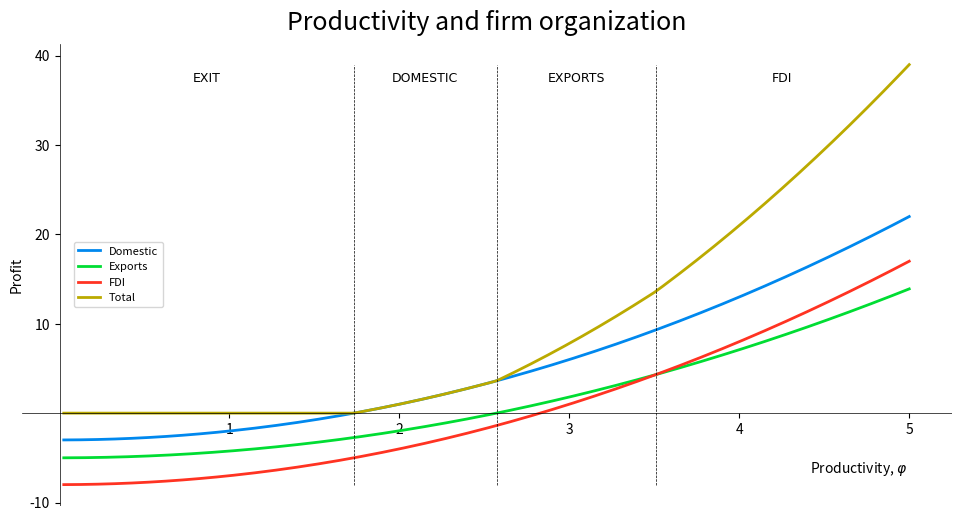

Reproduce this figure in Python.
import matplotlib.pyplot as plt

# definition of parameters
B = 1
epsilon = 3
fpl = 3
fx = 5
t = 1.15
colors = ['#0088EE', '#00DD33', '#FF3322', '#bbaa00']

# critical fi
fi_dom = (fpl / B) ** (1 / (epsilon - 1))
fi_exp = (fx / (B * (t ** (1 - epsilon)))) ** (1 / (epsilon - 1))
fi_fdi = ((fpl + fx) / B) ** (1 / (epsilon - 1))
fi_exp_fdi = (fpl / (B * (1 - t ** (1 - epsilon)))) ** (1 / (epsilon - 1))

# fi range
Fi = round(fi_exp_fdi + 1.1)


# Function for calculating profits and storing them in arrays
def profits(B, epsilon, fpl, fx, t):
    y_dom_values = []
    y_exp_values = []
    y_fdi_values = []
    y_total_values = []
    x_values = []
    for i in range(1, 201):
        z = (i / 200) * Fi
        x_values.append(z)
        y_dom = B * (z ** (epsilon - 1)) - fpl
        y_exp = B * (t ** (1 - epsilon)) * (z ** (epsilon - 1)) - fx
        y_fdi = B * (z ** (epsilon - 1)) - fpl - fx
        y_total = max(y_dom, y_dom + max(y_fdi, y_exp), 0)
        y_dom_values.append(y_dom)
        y_exp_values.append(y_exp)
        y_fdi_values.append(y_fdi)
        y_total_values.append(y_total)
    return y_dom_values, y_exp_values, y_fdi_values, y_total_values, x_values


y_dom1, y_exp1, y_fdi1, y_total1, x = profits(B, epsilon, fpl, fx, t)

font = {'family': 'arial',
        'color': 'black',
        'weight': 'normal',
        'size': 9,
        }

plt.rcParams.update({'font.size': 10})

# Plot profit lines
fig, ax = plt.subplots(figsize=(12, 6))
ax.plot(x, y_dom1, linewidth=2, color=colors[0], label="Domestic")
ax.plot(x, y_exp1, linewidth=2, color=colors[1], label="Exports")
ax.plot(x, y_fdi1, linewidth=2, color=colors[2], label="FDI")
ax.plot(x, y_total1, linewidth=2, color=colors[3], label="Total")

# dotted lines
X1 = [fi_dom, fi_dom]
Y1 = [min(y_fdi1), max(y_total1)]
X2 = [fi_exp, fi_exp]
Y2 = [min(y_fdi1), max(y_total1)]
X3 = [fi_exp_fdi, fi_exp_fdi]
Y3 = [min(y_fdi1), max(y_total1)]

# Plot dotted lines
plt.plot(X1, Y1, linestyle='--', color='black', lw=.5)
plt.plot(X2, Y2, linestyle='--', color='black', lw=.5)
plt.plot(X3, Y3, linestyle='--', color='black', lw=.5)

# texts
ax.text(fi_dom / 2, max(y_total1) * 0.96, "EXIT", fontdict=font, horizontalalignment='center', verticalalignment='center',)
ax.text(fi_dom + (fi_exp - fi_dom) / 2, max(y_total1) * 0.96, "DOMESTIC", fontdict=font, horizontalalignment='center', verticalalignment='center',)
ax.text(fi_exp + (fi_exp_fdi - fi_exp) / 2, max(y_total1) * 0.96, "EXPORTS", fontdict=font, horizontalalignment='center', verticalalignment='center',)
ax.text(fi_exp_fdi + (Fi - fi_exp_fdi) / 2, max(y_total1) * 0.96, "FDI", fontdict=font, horizontalalignment='center', verticalalignment='center',)

# plt.grid(True, 'major', 'both', ls='--', lw=.5, c='k', alpha=.3)
plt.ylabel('Profit')
ax.set_xlabel('Productivity, $\\varphi$')
ax.xaxis.set_label_coords(.9, .1)
# plt.suptitle('Productivity and firm organization')

ax.set_title('Productivity and firm organization', fontsize=18, color='black', fontweight='normal', loc='center', pad=10)

plt.axhline(color='black', lw=0.5)
plt.axvline(color='black', lw=0.5)

ax.spines['top'].set_visible(False)
ax.spines['right'].set_visible(False)
ax.spines['left'].set_visible(False)
ax.spines['bottom'].set_visible(False)

# set the x-spine
ax.spines['left'].set_position('zero')

# set the y-spine
ax.spines['bottom'].set_position('zero')

xticks = ax.xaxis.get_major_ticks()
yticks = ax.yaxis.get_major_ticks()
xticks[1].set_visible(False)
yticks[2].set_visible(False)

plt.legend(bbox_to_anchor=(0.05, 0.5), loc="center left", fontsize=8)
plt.show()
fig.savefig("fdi_exports.pdf")
